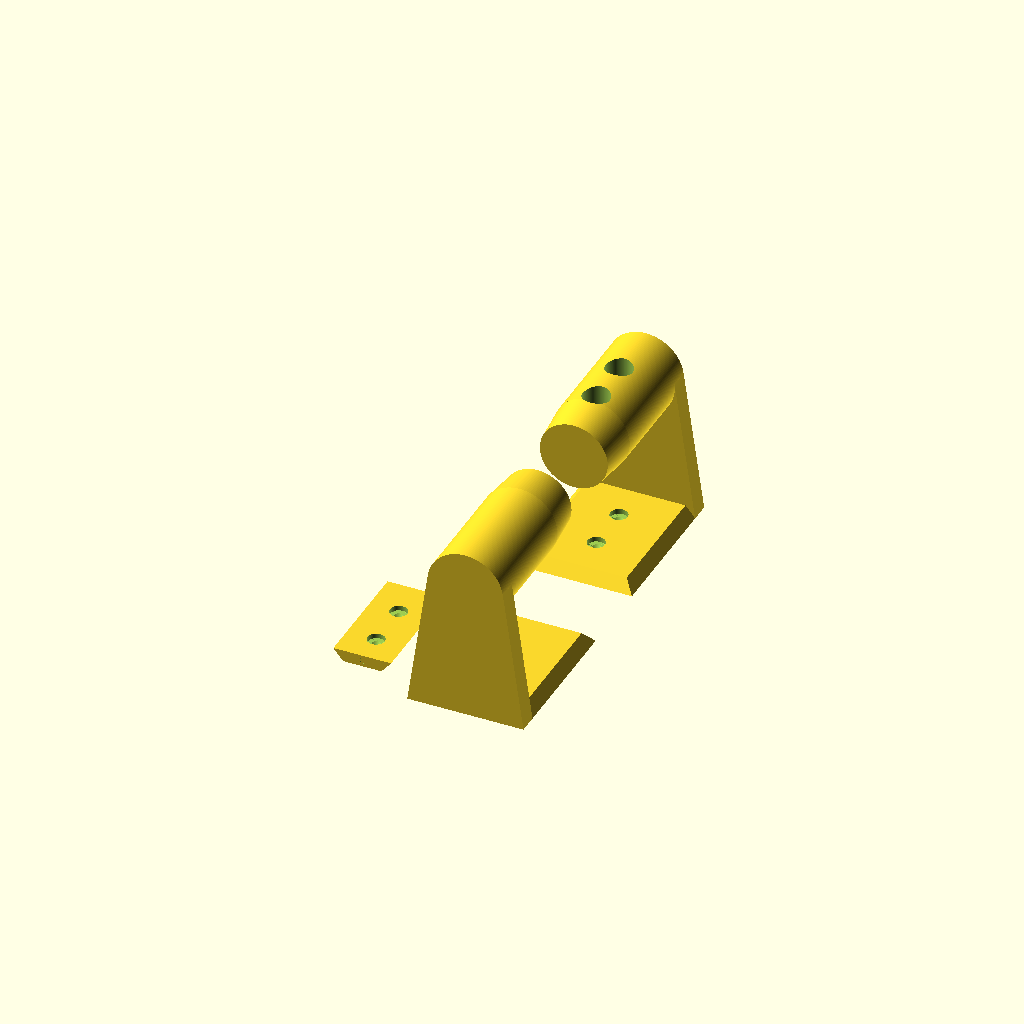
Cell 1: rendered with the file's own defaults.
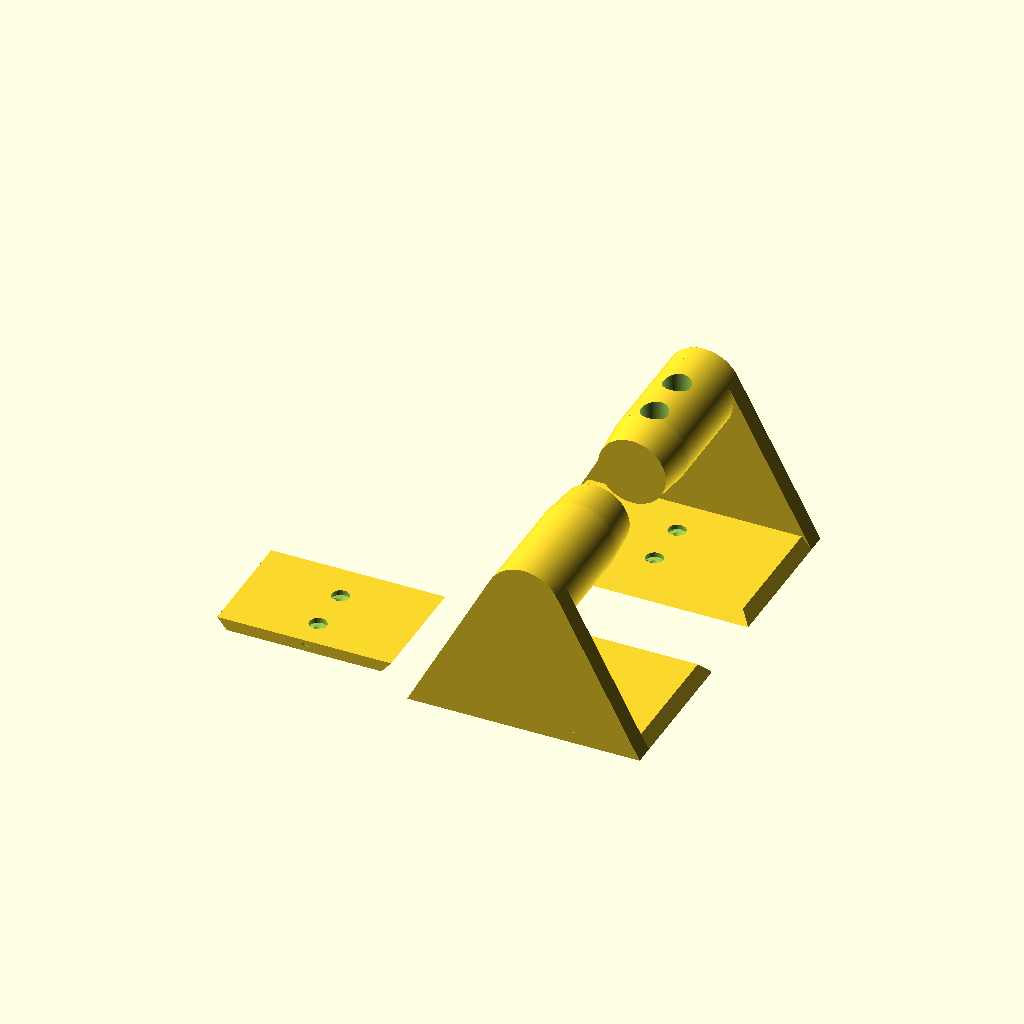
Cell 2 — mx set to 120, the other parameters unchanged.
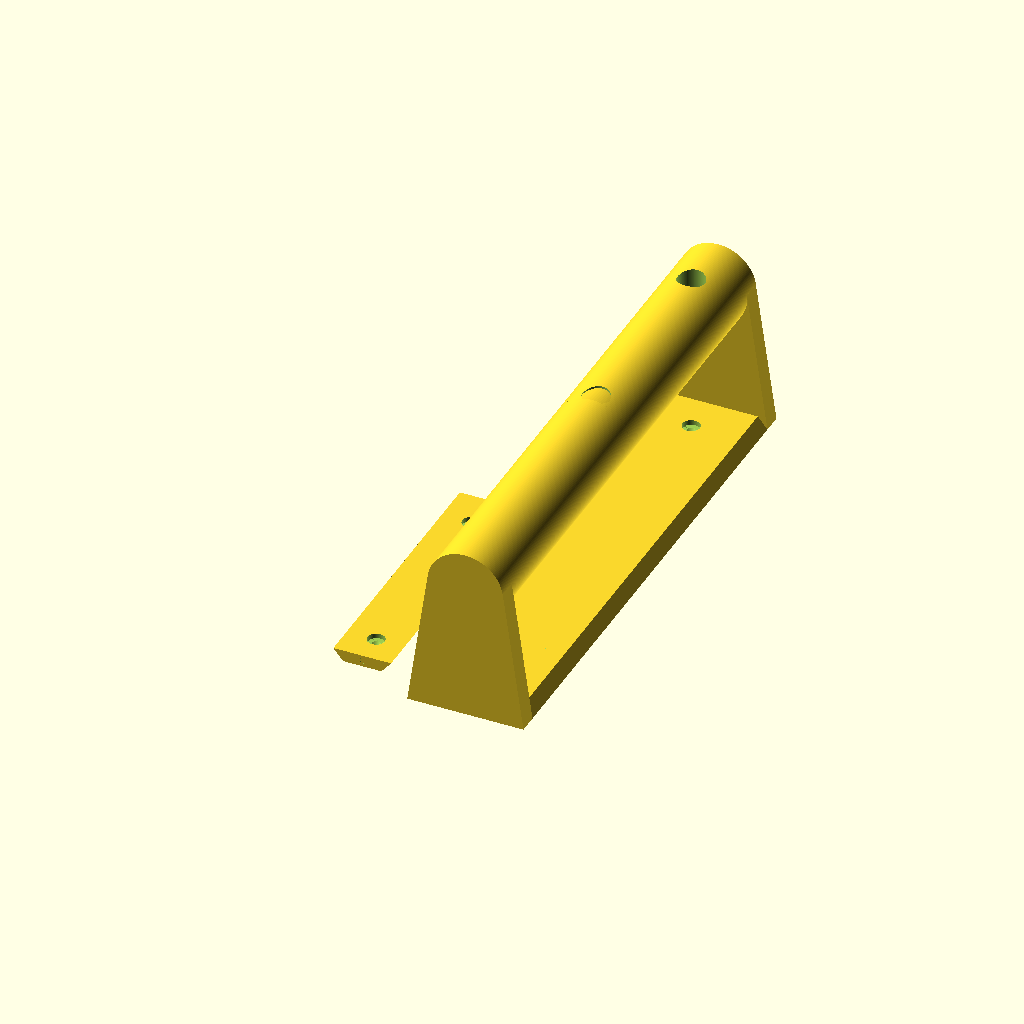
Cell 3: the same model with my = 160.
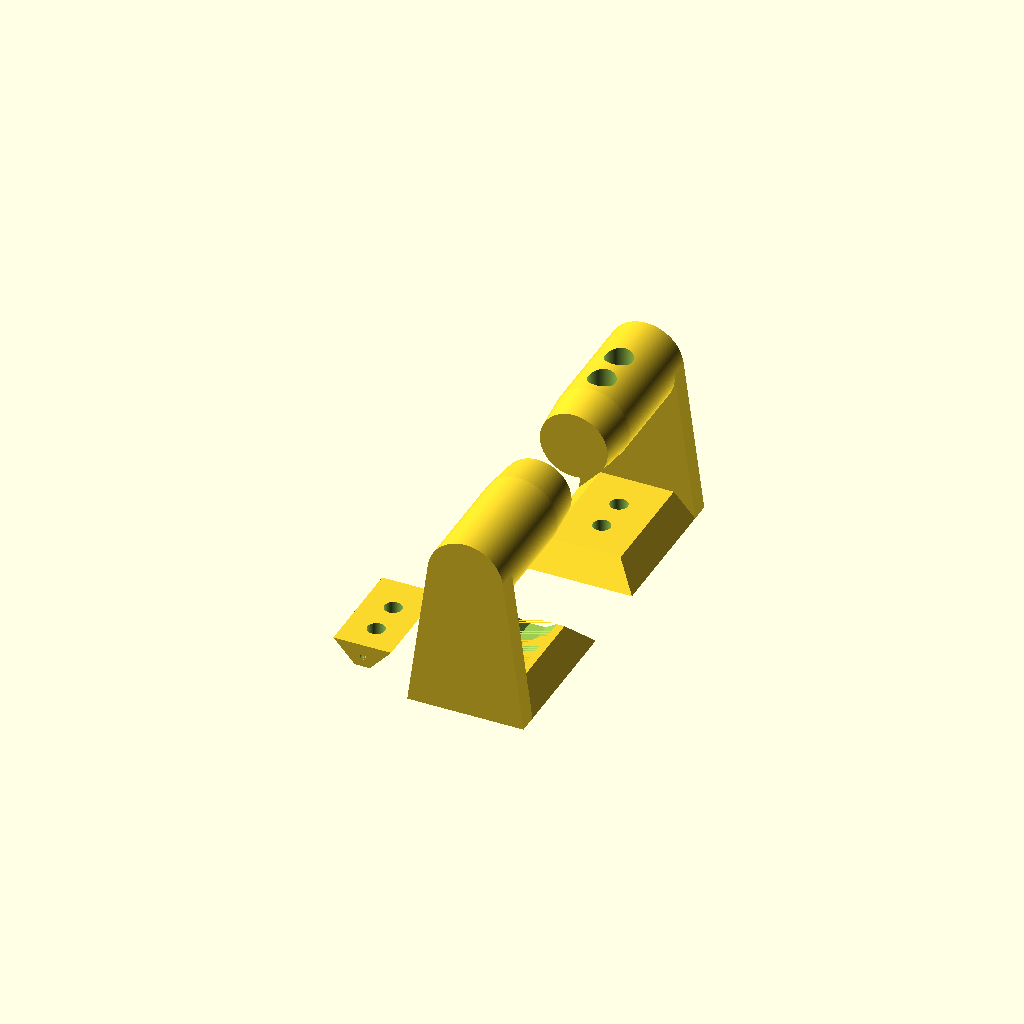
Cell 4: mz = 12 (everything else at default).
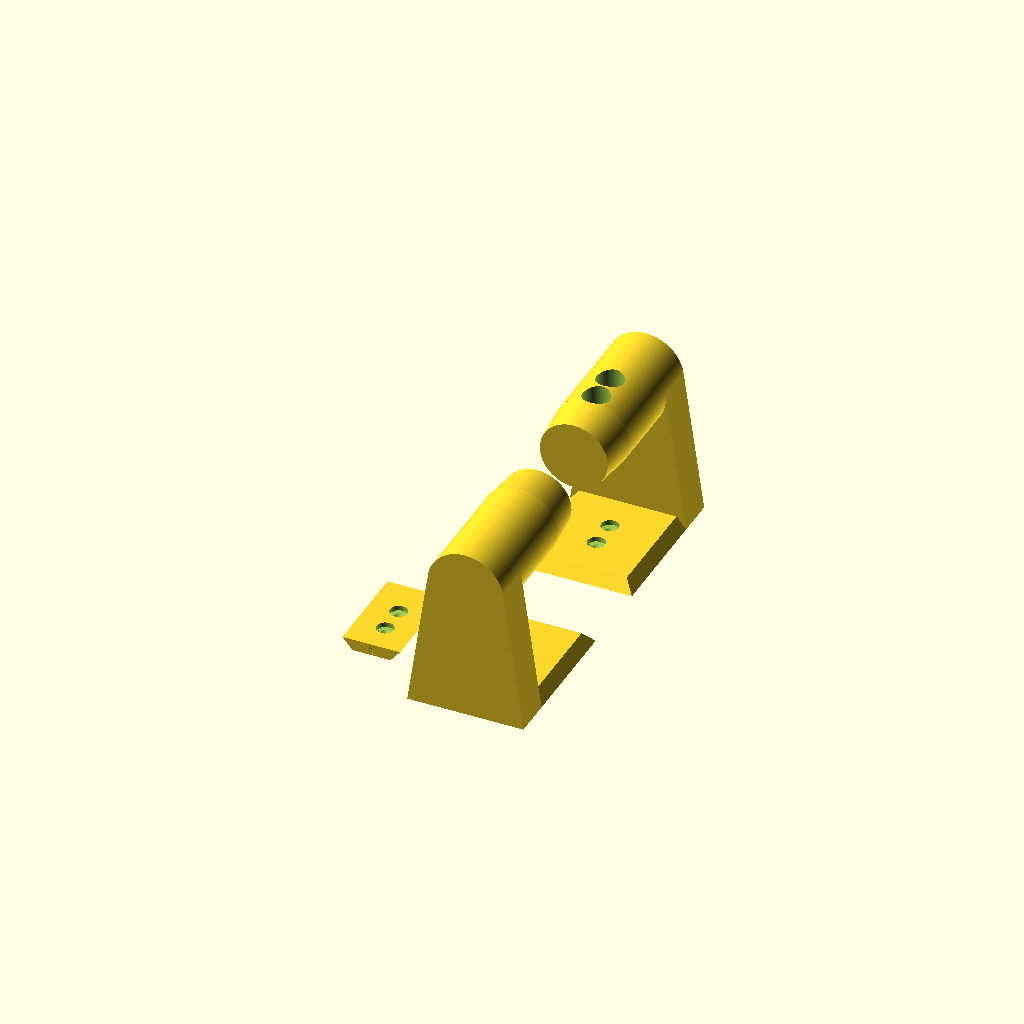
Cell 5 — mm set to 20, the other parameters unchanged.
One fixed orthographic camera (rotation 55°, 0°, 25°; colour scheme Cornfield) for every cell.
OpenSCAD source file paper_towel_holder/model/kitchenrollmount.scad:
$fn = 200;

// mount
mx = 60;
my = 80;
mz = 6;
mm = 10;
mo = mz-1;

// fixture
fx = mx-30;
fy = my-mm-5;
fleeway = 0.2;

// magnet
mgd = 4.1;
mgl = 11;

// kitchen roll diameter
dmax = 110;
dmin = 39;
dspace = 10;   // extra space around the kitchen roll
dz = dmax/2 + dspace + mz;

translate([0,120,0]) mount_back();
mount_front();
translate([-mx,0,0]) mount_front_fixture();

module mount_back() {
    difference() {
        union() {
            handle();
            trapezoidal_prism(mx,my,mz,mo,true);
        }
        translate([mx/2,my-mm-20,1]) screw();
        translate([mx/2,mo+20,1]) screw();
    }
}

module mount_front_fixture() {
    difference() {
        translate([(mx-fx-fleeway)/2,my-fy,0]) trapezoidal_prism_panel(fx-fleeway,fy,mz,mo,true);
        translate([mx/2,my-mo-20,1]) screw();
        translate([mx/2,mm+20,1]) screw();
        translate([mx/2,my-fy,mz/2]) rotate([-90,0,0]) cylinder(h=mgl, r=mgd/2);
    }
}

module mount_front() {
    difference() {
        union() {
            translate([0,my,0]) mirror([0,1,0]) handle();
            difference() {
                translate([0,my,0]) mirror([0,1,0]) trapezoidal_prism(mx,my,mz,mo,true);
            }
        }
        translate([(mx-fx)/2,my-fy,0]) trapezoidal_prism_panel(fx,fy+5,mz,mo,true);
        // translate([mx/2,my-mo-20,1]) screw();
        // translate([mx/2,mm+20,1]) screw();
        translate([mx/2,my-fy,mz/2]) rotate([90,0,0]) cylinder(h=mgl, r=mgd/2);
    }
}

module handle() {
    translate([0,my,0]) difference() {
        rotate([90,0,0]) union() {
            hull() {
                translate([mx/2,dz,0]) cylinder(h=mm, r=dmin/2);
                translate([0,-5,0]) cube([mx,5,mm]);
            }
            translate([mx/2,dz,0]) cylinder(h=my-20, r=dmin/2);
            translate([mx/2,dz,my-20]) cylinder(h=20, r1=dmin/2, r2=dmin/2-2);
        }
        translate([-1,-mm-1,-6]) cube([mx+2,mm+2,6]);
    }
}

module screw(r0=(3.6+0.5)/2, r1=(8+1)/2, r2=14/2) {
    translate([0,0,0]) union() {
        translate([0,0,-50]) cylinder(h=100, r=r0);
        translate([0,0,0]) cylinder(h=r1-r0, r1=r0, r2=r1);
        translate([0,0,r1-r0]) cylinder(h=mz, r=r1);
        translate([0,0,r1-r0+mz]) cylinder(h=mz+100, r=r2);
    }
}
module trapezoidal_prism(x,y,z,o,front=false) {
    points = [
        [0,0,0],    // 0
        [x,0,0],   // 1
        [x,y,0],   // 2
        [0,y,0],    // 3
        [o,front?o:0,z],    // 4
        [x-o,front?o:0,z],   // 5
        [x-o,y,z],   // 6
        [o,y,z]     // 7
    ];
    faces = [
        [0,1,2,3],  // bottom
        [4,5,1,0],  // front
        [7,6,5,4],  // top
        [5,6,2,1],  // right
        [6,7,3,2],  // back
        [7,4,0,3]   // left
    ];
    polyhedron(points, faces);
}
module trapezoidal_prism_panel(x,y,z,o,front=false) {
    points = [
        [o,0,0],    // 0
        [x-o,0,0],   // 1
        [x-o,y,0],   // 2
        [o,y,0],    // 3
        [0,0,z],    // 4
        [x,0,z],   // 5
        [x,front?y-o:y,z],   // 6
        [0,front?y-o:y,z]     // 7
    ];
    faces = [
        [0,1,2,3],  // bottom
        [4,5,1,0],  // front
        [7,6,5,4],  // top
        [5,6,2,1],  // right
        [6,7,3,2],  // back
        [7,4,0,3]   // left
    ];
    polyhedron(points, faces);
}
Parameter table extracted from the source (name, type, default, range or options):
mx: number, default 60
my: number, default 80
mz: number, default 6
mm: number, default 10
fleeway: number, default 0.2
mgd: number, default 4.1
mgl: number, default 11
dmax: number, default 110
dmin: number, default 39
dspace: number, default 10
